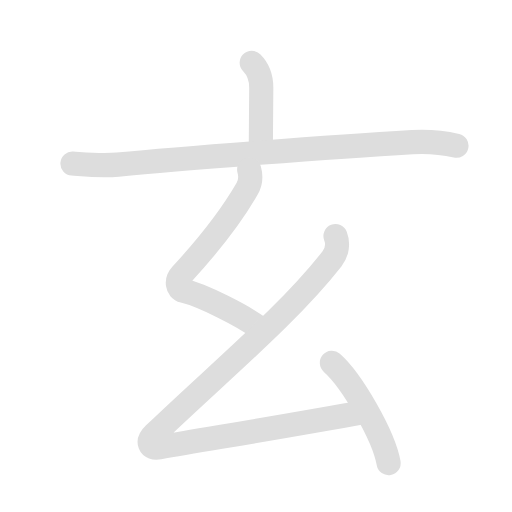
t = 0.00 s
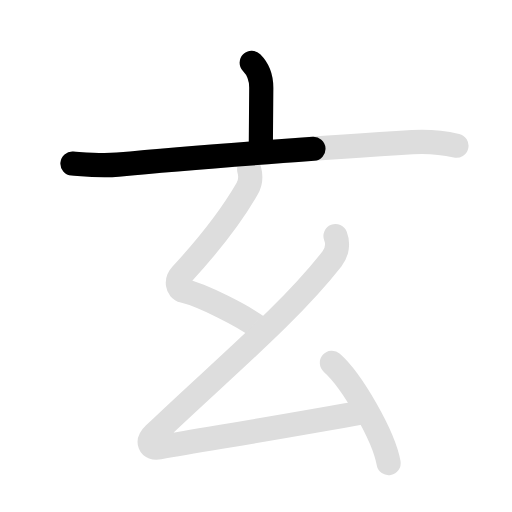
t = 1.50 s
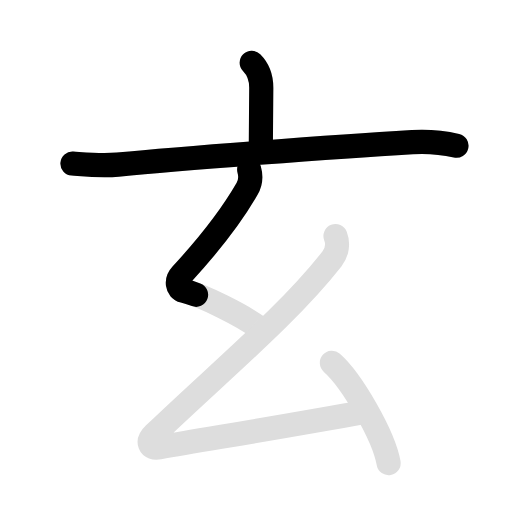
t = 3.00 s
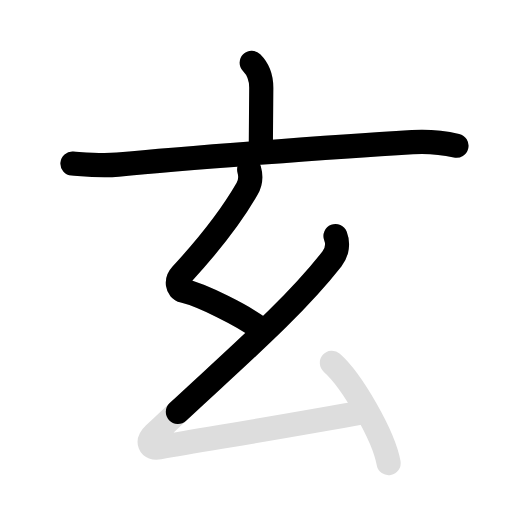
t = 4.40 s
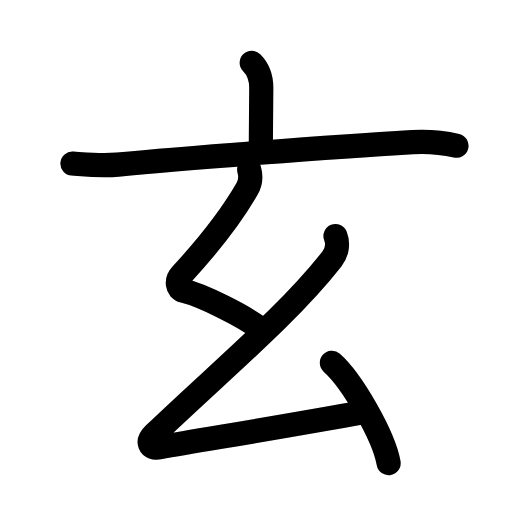
t = 6.15 s
t = 7.50 s: frame unchanged from t = 6.15 s, image omitted

The animated SVG that drew these frames (rendered in a browser with its animation timeline set to each time). Animation: 10 SMIL elements (animate=6,set=4); one cycle of 7.50 s, repeats indefinitely.

<svg id="kvg-07384" class="kanjivg" viewBox="0 0 106 106" width="106" height="106" xmlns="http://www.w3.org/2000/svg" xmlns:xlink="http://www.w3.org/1999/xlink" xml:space="preserve" version="1.1" baseProfile="full"><defs><style type="text/css">path.black{fill:none;stroke:black;stroke-width:5;stroke-linecap:round;stroke-linejoin:round;}path.grey{fill:none;stroke:#ddd;stroke-width:5;stroke-linecap:round;stroke-linejoin:round;}path.stroke{fill:none;stroke:black;stroke-width:5;stroke-linecap:round;stroke-linejoin:round;}text{font-size:16px;font-family:Segoe UI Symbol,Cambria Math,DejaVu Sans,Symbola,Quivira,STIX,Code2000;-webkit-touch-callout:none;cursor:pointer;-webkit-user-select:none;-khtml-user-select:none;-moz-user-select:none;-ms-user-select:none;user-select: none;}text:hover{color:#777;}#reset{font-weight:bold;}</style><marker id="markerStart" markerWidth="8" markerHeight="8" style="overflow:visible;"><circle cx="0" cy="0" r="1.5" style="stroke:none;fill:red;fill-opacity:0.5;"/></marker><marker id="markerEnd" style="overflow:visible;"><circle cx="0" cy="0" r="0.8" style="stroke:none;fill:blue;fill-opacity:0.5;"><animate attributeName="opacity" from="1" to="0" dur="3s" repeatCount="indefinite" /></circle></marker></defs><path d="M52.11,13c1.51,1.51,1.98,3.25,1.98,5.16c0,4.45-0.09,8.02-0.09,12.34" class="grey" /><path d="M15,33.86c3.27,0.24,6.08,0.54,9.37,0.22c13.33-1.3,44.68-3.68,60.99-4.66c3.07-0.18,6.26,0.08,9.14,0.74" class="grey" /><path d="M51.59,35.12c0.37,1.31,0.35,2.62-0.43,3.97C47.75,45,42.88,51.12,37.51,56.92c-1.07,1.15-0.88,2.96,0.5,3.29c3.95,0.94,12.2,5.14,15.49,7.55" class="grey" /><path d="M69.46,48.87c0.54,1.38,0.42,3.26-0.75,4.75C59.72,65.08,46.5,76,31.96,89.87c-1.67,1.59-1.03,3.1,1,2.75c12.29-2.12,29.04-4.87,42-7.25" class="grey" /><path d="M68.71,75.12c4.15,3.66,10.71,15.05,11.75,20.75" class="grey" /><path d="M52.11,13c1.51,1.51,1.98,3.25,1.98,5.16c0,4.45-0.09,8.02-0.09,12.34" class="stroke" stroke-dasharray="150"><animate attributeName="stroke-dashoffset" from="150" to="0" dur="1.8s" begin="0.0s" fill="freeze" /></path><path d="M15,33.86c3.27,0.24,6.08,0.54,9.37,0.22c13.33-1.3,44.68-3.68,60.99-4.66c3.07-0.18,6.26,0.08,9.14,0.74" class="stroke" stroke-dasharray="150"><set attributeName="opacity" to="0" dur="0.9s" /><animate attributeName="stroke-dashoffset" from="150" to="0" dur="1.8s" begin="0.9s" fill="freeze" /></path><path d="M51.59,35.12c0.37,1.31,0.35,2.62-0.43,3.97C47.75,45,42.88,51.12,37.51,56.92c-1.07,1.15-0.88,2.96,0.5,3.29c3.95,0.94,12.2,5.14,15.49,7.55" class="stroke" stroke-dasharray="150"><set attributeName="opacity" to="0" dur="2.6s" /><animate attributeName="stroke-dashoffset" from="150" to="0" dur="1.8s" begin="2.6s" fill="freeze" /></path><path d="M69.46,48.87c0.54,1.38,0.42,3.26-0.75,4.75C59.72,65.08,46.5,76,31.96,89.87c-1.67,1.59-1.03,3.1,1,2.75c12.29-2.12,29.04-4.87,42-7.25" class="stroke" stroke-dasharray="150"><set attributeName="opacity" to="0" dur="3.8s" /><animate attributeName="stroke-dashoffset" from="150" to="0" dur="1.8s" begin="3.8s" fill="freeze" /></path><path d="M68.71,75.12c4.15,3.66,10.71,15.05,11.75,20.75" class="stroke" stroke-dasharray="150"><set attributeName="opacity" to="0" dur="5.699999999999999s" /><animate attributeName="stroke-dashoffset" from="150" to="0" dur="1.8s" begin="5.699999999999999s" fill="freeze" /></path></svg>
